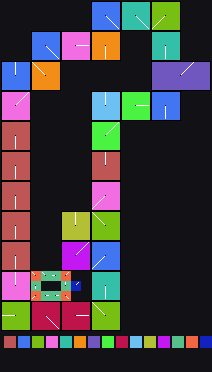

The table this chart was drawn from, first rows:
x	y	tile	tiledef	subx	suby	w48	b54	b55	w16	w18	w20	w22	q24	q32	q40	w50	path
0	0	0x0	0x0	0	0	0	0	0	0	0	0	0	0x0	0x0	0x0	0	
1	0	0x0	0x0	0	0	0	0	0	0	0	0	0	0x0	0x0	0x0	0	
2	0	0x0	0x0	0	0	0	0	0	0	0	0	0	0x0	0x0	0x0	0	
3	0	0x0	0x0	0	0	0	0	0	0	0	0	0	0x0	0x0	0x0	0	
4	0	0x0	0x0	0	0	0	0	0	0	0	0	0	0x0	0x0	0x0	0	
5	0	0x0	0x0	0	0	0	0	0	0	0	0	0	0x0	0x0	0x0	0	
6	0	0x0	0x0	0	0	0	0	0	0	0	0	0	0x0	0x0	0x0	0	
7	0	0x0	0x0	0	0	0	0	0	0	0	0	0	0x0	0x0	0x0	0	
8	0	0x0	0x0	0	0	0	0	0	0	0	0	0	0x0	0x0	0x0	0	
9	0	0x1c	0x1c	0	0	0	4	0	0	0	0	0	0x0	0x0	0x0	0	Metadata/Terrain/Forest/LargeCliffs/fore…
10	0	0x1c	0x1c	1	0	0	4	0	0	0	0	0	0x0	0x0	0x0	0	Metadata/Terrain/Forest/LargeCliffs/fore…
11	0	0x1c	0x1c	2	0	0	4	0	0	0	0	0	0x0	0x0	0x0	0	Metadata/Terrain/Forest/LargeCliffs/fore…
12	0	0x26	0x26	0	0	0	4	0	0	0	0	0	0x0	0x0	0x0	0	Metadata/Terrain/Forest/LargeCliffs/fore…
13	0	0x26	0x26	1	0	0	4	0	0	0	0	0	0x0	0x0	0x0	0	Metadata/Terrain/Forest/LargeCliffs/fore…
14	0	0x26	0x26	2	0	0	4	0	0	0	0	0	0x0	0x0	0x0	0	Metadata/Terrain/Forest/LargeCliffs/fore…
15	0	0x28	0x28	0	0	0	5	0	0	0	0	0	0x0	0x0	0x0	0	Metadata/Terrain/Forest/LargeCliffs/fore…
16	0	0x28	0x28	1	0	0	5	0	0	0	0	0	0x0	0x0	0x0	0	Metadata/Terrain/Forest/LargeCliffs/fore…
17	0	0x28	0x28	2	0	0	5	0	0	0	0	0	0x0	0x0	0x0	0	Metadata/Terrain/Forest/LargeCliffs/fore…
18	0	0x0	0x0	0	0	0	0	0	0	0	0	0	0x0	0x0	0x0	0	
19	0	0x0	0x0	0	0	0	0	0	0	0	0	0	0x0	0x0	0x0	0	
20	0	0x0	0x0	0	0	0	0	0	0	0	0	0	0x0	0x0	0x0	0	
0	1	0x0	0x0	0	0	0	0	0	0	0	0	0	0x0	0x0	0x0	0	
1	1	0x0	0x0	0	0	0	0	0	0	0	0	0	0x0	0x0	0x0	0	
2	1	0x0	0x0	0	0	0	0	0	0	0	0	0	0x0	0x0	0x0	0	
3	1	0x0	0x0	0	0	0	0	0	0	0	0	0	0x0	0x0	0x0	0	
4	1	0x0	0x0	0	0	0	0	0	0	0	0	0	0x0	0x0	0x0	0	
5	1	0x0	0x0	0	0	0	0	0	0	0	0	0	0x0	0x0	0x0	0	
6	1	0x0	0x0	0	0	0	0	0	0	0	0	0	0x0	0x0	0x0	0	
7	1	0x0	0x0	0	0	0	0	0	0	0	0	0	0x0	0x0	0x0	0	
8	1	0x0	0x0	0	0	0	0	0	0	0	0	0	0x0	0x0	0x0	0	
9	1	0x1c	0x1c	0	1	0	4	0	0	0	0	0	0x0	0x0	0x0	0	Metadata/Terrain/Forest/LargeCliffs/fore…
10	1	0x1c	0x1c	1	1	0	4	0	0	0	0	0	0x0	0x0	0x0	0	Metadata/Terrain/Forest/LargeCliffs/fore…
11	1	0x1c	0x1c	2	1	0	4	0	0	0	0	0	0x0	0x0	0x0	0	Metadata/Terrain/Forest/LargeCliffs/fore…
12	1	0x26	0x26	0	1	0	4	0	0	0	0	0	0x0	0x0	0x0	0	Metadata/Terrain/Forest/LargeCliffs/fore…
13	1	0x26	0x26	1	1	0	4	0	0	0	0	0	0x0	0x0	0x0	0	Metadata/Terrain/Forest/LargeCliffs/fore…
14	1	0x26	0x26	2	1	0	4	0	0	0	0	0	0x0	0x0	0x0	0	Metadata/Terrain/Forest/LargeCliffs/fore…
15	1	0x28	0x28	0	1	0	5	0	0	0	0	0	0x0	0x0	0x0	0	Metadata/Terrain/Forest/LargeCliffs/fore…
16	1	0x28	0x28	1	1	0	5	0	0	0	0	0	0x0	0x0	0x0	0	Metadata/Terrain/Forest/LargeCliffs/fore…
17	1	0x28	0x28	2	1	0	5	0	0	0	0	0	0x0	0x0	0x0	0	Metadata/Terrain/Forest/LargeCliffs/fore…
18	1	0x0	0x0	0	0	0	0	0	0	0	0	0	0x0	0x0	0x0	0	
19	1	0x0	0x0	0	0	0	0	0	0	0	0	0	0x0	0x0	0x0	0	
20	1	0x0	0x0	0	0	0	0	0	0	0	0	0	0x0	0x0	0x0	0	
0	2	0x0	0x0	0	0	0	0	0	0	0	0	0	0x0	0x0	0x0	0	
1	2	0x0	0x0	0	0	0	0	0	0	0	0	0	0x0	0x0	0x0	0	
2	2	0x0	0x0	0	0	0	0	0	0	0	0	0	0x0	0x0	0x0	0	
3	2	0x0	0x0	0	0	0	0	0	0	0	0	0	0x0	0x0	0x0	0	
4	2	0x0	0x0	0	0	0	0	0	0	0	0	0	0x0	0x0	0x0	0	
5	2	0x0	0x0	0	0	0	0	0	0	0	0	0	0x0	0x0	0x0	0	
6	2	0x0	0x0	0	0	0	0	0	0	0	0	0	0x0	0x0	0x0	0	
7	2	0x0	0x0	0	0	0	0	0	0	0	0	0	0x0	0x0	0x0	0	
8	2	0x0	0x0	0	0	0	0	0	0	0	0	0	0x0	0x0	0x0	0	
9	2	0x1c	0x1c	0	2	0	4	0	0	0	0	0	0x0	0x0	0x0	0	Metadata/Terrain/Forest/LargeCliffs/fore…
10	2	0x1c	0x1c	1	2	0	4	0	0	0	0	0	0x0	0x0	0x0	0	Metadata/Terrain/Forest/LargeCliffs/fore…
11	2	0x1c	0x1c	2	2	0	4	0	0	0	0	0	0x0	0x0	0x0	0	Metadata/Terrain/Forest/LargeCliffs/fore…
12	2	0x26	0x26	0	2	0	4	0	0	0	0	0	0x0	0x0	0x0	0	Metadata/Terrain/Forest/LargeCliffs/fore…
13	2	0x26	0x26	1	2	0	4	0	0	0	0	0	0x0	0x0	0x0	0	Metadata/Terrain/Forest/LargeCliffs/fore…
14	2	0x26	0x26	2	2	0	4	0	0	0	0	0	0x0	0x0	0x0	0	Metadata/Terrain/Forest/LargeCliffs/fore…
15	2	0x28	0x28	0	2	0	5	0	0	0	0	0	0x0	0x0	0x0	0	Metadata/Terrain/Forest/LargeCliffs/fore…
16	2	0x28	0x28	1	2	0	5	0	0	0	0	0	0x0	0x0	0x0	0	Metadata/Terrain/Forest/LargeCliffs/fore…
17	2	0x28	0x28	2	2	0	5	0	0	0	0	0	0x0	0x0	0x0	0	Metadata/Terrain/Forest/LargeCliffs/fore…
... 633 more rows
